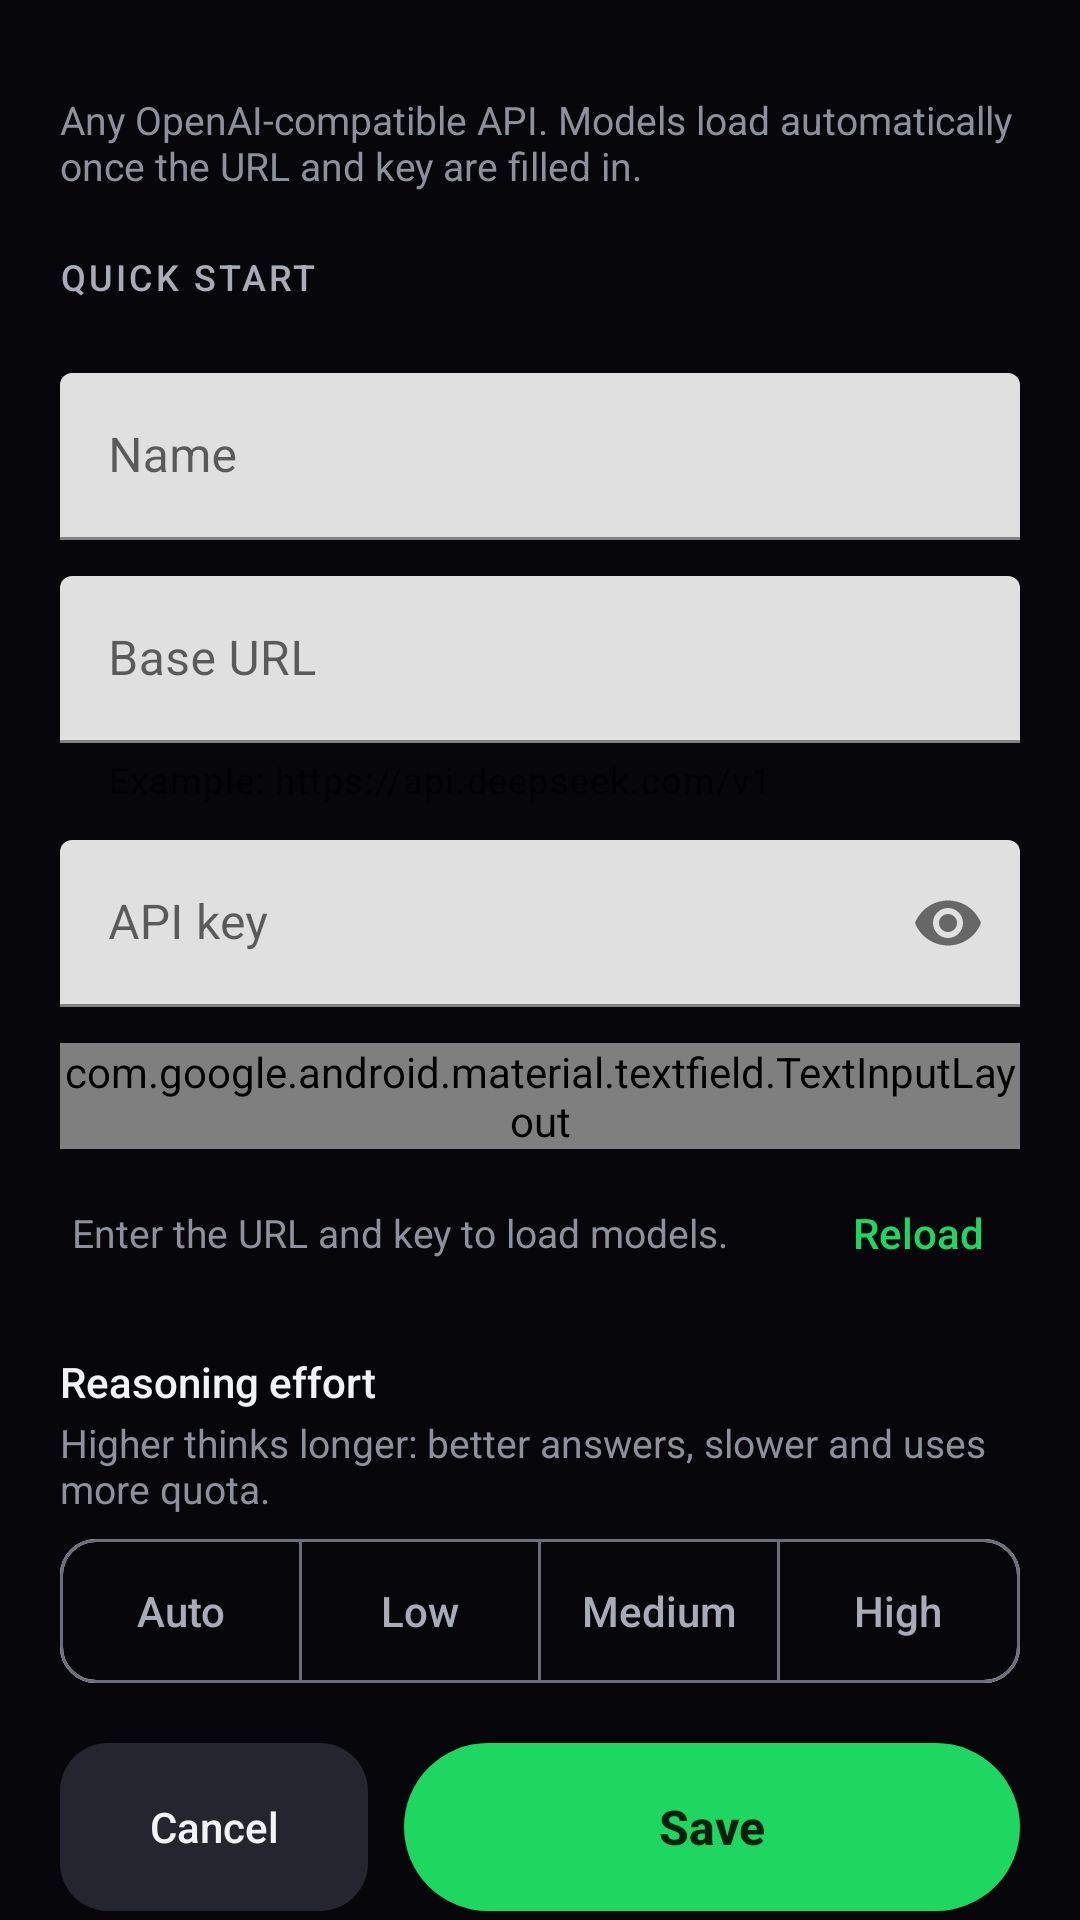

The Android layout XML behind this screen, and the referenced resources:
<!-- AndroidManifest.xml: application theme Theme.LyricSync -->
<!-- res/layout/dialog_ai_provider.xml -->
<?xml version="1.0" encoding="utf-8"?>
<LinearLayout xmlns:android="http://schemas.android.com/apk/res/android" xmlns:app="http://schemas.android.com/apk/res-auto" android:layout_width="match_parent" android:layout_height="wrap_content" android:orientation="vertical">
    <com.google.android.material.bottomsheet.BottomSheetDragHandleView android:layout_width="match_parent" android:layout_height="wrap_content" />
    <androidx.core.widget.NestedScrollView android:layout_width="match_parent" android:layout_height="wrap_content" android:clipToPadding="false" android:scrollbars="none">
        <LinearLayout android:layout_width="match_parent" android:layout_height="wrap_content" android:orientation="vertical" android:paddingStart="@dimen/ls_space_5" android:paddingEnd="@dimen/ls_space_5" android:paddingBottom="@dimen/ls_space_6">
            <TextView android:id="@+id/editor_title" android:layout_width="wrap_content" android:layout_height="wrap_content" android:textAppearance="@style/TextAppearance.LyricSync.Main.Headline" />
            <TextView android:layout_width="wrap_content" android:layout_height="wrap_content" android:layout_marginTop="@dimen/ls_space_1" android:text="@string/provider_editor_desc" android:textAppearance="@style/TextAppearance.LyricSync.Main.Caption" />

            <LinearLayout android:id="@+id/editor_presets_group" android:layout_width="match_parent" android:layout_height="wrap_content" android:orientation="vertical">
                <TextView android:layout_width="wrap_content" android:layout_height="wrap_content" android:layout_marginTop="@dimen/ls_space_5" android:text="@string/provider_presets" android:textAppearance="@style/TextAppearance.LyricSync.Main.Overline" />
                <HorizontalScrollView android:layout_width="match_parent" android:layout_height="wrap_content" android:layout_marginTop="@dimen/ls_space_2" android:scrollbars="none">
                    <LinearLayout android:id="@+id/editor_presets" android:layout_width="wrap_content" android:layout_height="wrap_content" android:orientation="horizontal" />
                </HorizontalScrollView>

            </LinearLayout>

            <com.google.android.material.textfield.TextInputLayout android:id="@+id/til_name" android:layout_width="match_parent" android:layout_height="wrap_content" android:layout_marginTop="@dimen/ls_space_4" android:hint="@string/provider_name">
                <com.google.android.material.textfield.TextInputEditText android:id="@+id/et_name" android:layout_width="match_parent" android:layout_height="wrap_content" android:importantForAutofill="no" android:inputType="textCapWords" android:maxLines="1" />
            </com.google.android.material.textfield.TextInputLayout>
            <com.google.android.material.textfield.TextInputLayout android:id="@+id/til_url" android:layout_width="match_parent" android:layout_height="wrap_content" android:layout_marginTop="@dimen/ls_space_3" android:hint="@string/provider_base_url" app:helperText="@string/provider_base_url_helper">
                <com.google.android.material.textfield.TextInputEditText android:id="@+id/et_url" android:layout_width="match_parent" android:layout_height="wrap_content" android:importantForAutofill="no" android:inputType="textUri" android:maxLines="1" />
            </com.google.android.material.textfield.TextInputLayout>
            <com.google.android.material.textfield.TextInputLayout android:id="@+id/til_key" android:layout_width="match_parent" android:layout_height="wrap_content" android:layout_marginTop="@dimen/ls_space_3" android:hint="@string/provider_api_key" app:endIconMode="password_toggle">
                <com.google.android.material.textfield.TextInputEditText android:id="@+id/et_key" android:layout_width="match_parent" android:layout_height="wrap_content" android:importantForAutofill="no" android:inputType="textPassword" android:maxLines="1" />
            </com.google.android.material.textfield.TextInputLayout>
            <com.google.android.material.button.MaterialButton android:id="@+id/btn_get_key" style="@style/Widget.LyricSync.Main.Button.Text" android:layout_width="wrap_content" android:layout_height="wrap_content" android:layout_marginStart="-12dp" android:text="@string/provider_get_key" android:visibility="gone" />
            <com.google.android.material.textfield.TextInputLayout android:id="@+id/til_model" style="@style/Widget.LyricSync.Main.Dropdown" android:layout_width="match_parent" android:layout_height="wrap_content" android:layout_marginTop="@dimen/ls_space_3" android:hint="@string/provider_model" app:endIconMode="dropdown_menu">
                <com.google.android.material.textfield.MaterialAutoCompleteTextView android:id="@+id/et_model" android:layout_width="match_parent" android:layout_height="wrap_content" android:completionThreshold="0" android:importantForAutofill="no" android:inputType="text|textNoSuggestions" android:maxLines="1" android:textAppearance="@style/TextAppearance.LyricSync.Main.Label" app:dropDownBackgroundTint="@color/ls_surface_high" />
            </com.google.android.material.textfield.TextInputLayout>
            <LinearLayout android:layout_width="match_parent" android:layout_height="wrap_content" android:layout_marginTop="@dimen/ls_space_1" android:baselineAligned="false" android:gravity="center_vertical" android:orientation="horizontal">
                <com.google.android.material.progressindicator.CircularProgressIndicator android:id="@+id/scan_progress" android:layout_width="16dp" android:layout_height="16dp" android:indeterminate="true" android:visibility="gone" app:indicatorSize="16dp" app:trackThickness="2dp" />
                <TextView android:id="@+id/scan_status" android:layout_width="0dp" android:layout_height="wrap_content" android:layout_weight="1" android:paddingStart="@dimen/ls_space_1" android:paddingEnd="@dimen/ls_space_2" android:text="@string/provider_scan_idle" android:textAppearance="@style/TextAppearance.LyricSync.Main.Caption" />
                <com.google.android.material.button.MaterialButton android:id="@+id/btn_scan" style="@style/Widget.LyricSync.Main.Button.Text" android:layout_width="wrap_content" android:layout_height="wrap_content" android:text="@string/provider_scan" />
            </LinearLayout>

            <TextView android:layout_width="wrap_content" android:layout_height="wrap_content" android:layout_marginTop="@dimen/ls_space_4" android:text="@string/provider_effort" android:textAppearance="@style/TextAppearance.LyricSync.Main.Label" />
            <TextView android:layout_width="wrap_content" android:layout_height="wrap_content" android:layout_marginTop="2dp" android:text="@string/provider_effort_desc" android:textAppearance="@style/TextAppearance.LyricSync.Main.Caption" />
            <com.google.android.material.button.MaterialButtonToggleGroup android:id="@+id/effort_group" android:layout_width="match_parent" android:layout_height="wrap_content" android:layout_marginTop="@dimen/ls_space_2" app:selectionRequired="true" app:singleSelection="true">
                <com.google.android.material.button.MaterialButton android:id="@+id/effort_auto" style="@style/Widget.LyricSync.Main.Button.Toggle" android:layout_width="0dp" android:layout_height="wrap_content" android:layout_weight="1" android:text="@string/effort_auto" />
                <com.google.android.material.button.MaterialButton android:id="@+id/effort_low" style="@style/Widget.LyricSync.Main.Button.Toggle" android:layout_width="0dp" android:layout_height="wrap_content" android:layout_weight="1" android:text="@string/effort_low" />
                <com.google.android.material.button.MaterialButton android:id="@+id/effort_medium" style="@style/Widget.LyricSync.Main.Button.Toggle" android:layout_width="0dp" android:layout_height="wrap_content" android:layout_weight="1" android:text="@string/effort_medium" />
                <com.google.android.material.button.MaterialButton android:id="@+id/effort_high" style="@style/Widget.LyricSync.Main.Button.Toggle" android:layout_width="0dp" android:layout_height="wrap_content" android:layout_weight="1" android:text="@string/effort_high" />
            </com.google.android.material.button.MaterialButtonToggleGroup>

            <LinearLayout android:layout_width="match_parent" android:layout_height="wrap_content" android:layout_marginTop="@dimen/ls_space_5" android:baselineAligned="false" android:orientation="horizontal">
                <com.google.android.material.button.MaterialButton android:id="@+id/btn_cancel" style="@style/Widget.LyricSync.Main.Button.Tonal" android:layout_width="0dp" android:layout_height="56dp" android:layout_weight="1" android:text="@string/cancel" />
                <com.google.android.material.button.MaterialButton android:id="@+id/btn_save" style="@style/Widget.LyricSync.Main.Button.Primary" android:layout_width="0dp" android:layout_height="wrap_content" android:layout_marginStart="@dimen/ls_space_3" android:layout_weight="2" android:text="@string/save" />
            </LinearLayout>
            <com.google.android.material.button.MaterialButton android:id="@+id/btn_delete" style="@style/Widget.LyricSync.Main.Button.Text" android:layout_width="match_parent" android:layout_height="wrap_content" android:layout_marginTop="@dimen/ls_space_2" android:text="@string/provider_delete" android:textColor="@color/ls_error" android:visibility="gone" />
        </LinearLayout>
    </androidx.core.widget.NestedScrollView>
</LinearLayout>
<!-- resources referenced by this layout -->
<resources>
  <color name="ls_error">#FFFF6B6B</color>
  <color name="ls_surface_high">#FF1C1D26</color>
  <dimen name="ls_space_1">4dp</dimen>
  <dimen name="ls_space_2">8dp</dimen>
  <dimen name="ls_space_3">12dp</dimen>
  <dimen name="ls_space_4">16dp</dimen>
  <dimen name="ls_space_5">20dp</dimen>
  <dimen name="ls_space_6">24dp</dimen>
  <string name="cancel">Cancel</string>
  <string name="effort_auto">Auto</string>
  <string name="effort_high">High</string>
  <string name="effort_low">Low</string>
  <string name="effort_medium">Medium</string>
  <string name="provider_api_key">API key</string>
  <string name="provider_base_url">Base URL</string>
  <string name="provider_base_url_helper">Example: https://api.deepseek.com/v1</string>
  <string name="provider_delete">Delete provider</string>
  <string name="provider_editor_desc">Any OpenAI-compatible API. Models load automatically once the URL and key are filled in.</string>
  <string name="provider_effort">Reasoning effort</string>
  <string name="provider_effort_desc">Higher thinks longer: better answers, slower and uses more quota.</string>
  <string name="provider_get_key">Get an API key</string>
  <string name="provider_model">Model</string>
  <string name="provider_name">Name</string>
  <string name="provider_presets">QUICK START</string>
  <string name="provider_scan">Reload</string>
  <string name="provider_scan_idle">Enter the URL and key to load models.</string>
  <string name="save">Save</string>
  <style name="TextAppearance.LyricSync.Main.Caption" parent="TextAppearance.Material3.BodySmall">
          <item name="android:textSize">13sp</item>
          <item name="android:fontFamily">sans-serif</item>
          <item name="android:letterSpacing">0</item>
          <item name="android:lineSpacingExtra">2dp</item>
          <item name="android:textColor">@color/ls_text_tertiary</item>
      </style>
  <style name="TextAppearance.LyricSync.Main.Headline" parent="TextAppearance.Material3.TitleLarge">
          <item name="android:textSize">20sp</item>
          <item name="android:fontFamily">sans-serif</item>
          <item name="android:textStyle">bold</item>
          <item name="android:letterSpacing">-0.01</item>
          <item name="android:textColor">@color/ls_on_surface</item>
      </style>
  <style name="TextAppearance.LyricSync.Main.Label" parent="TextAppearance.Material3.LabelLarge">
          <item name="android:textSize">14sp</item>
          <item name="android:fontFamily">sans-serif-medium</item>
          <item name="android:letterSpacing">0</item>
          <item name="android:textColor">@color/ls_on_surface</item>
      </style>
  <style name="TextAppearance.LyricSync.Main.Overline" parent="TextAppearance.Material3.LabelMedium">
          <item name="android:textSize">12sp</item>
          <item name="android:fontFamily">sans-serif-medium</item>
          <item name="android:textAllCaps">true</item>
          <item name="android:letterSpacing">0.08</item>
          <item name="android:textColor">@color/ls_on_surface_variant</item>
      </style>
  <color name="ls_text_tertiary">#FF8E919D</color>
  <color name="ls_on_surface">#FFF2F3F7</color>
  <color name="ls_on_surface_variant">#FFA9ACB8</color>
  <dimen name="ls_radius_xl">28dp</dimen>
  <color name="ls_primary">#FF1ED760</color>
  <color name="ls_on_primary">#FF04210F</color>
  <color name="ls_ripple">#1FFFFFFF</color>
  <dimen name="ls_touch">48dp</dimen>
  <dimen name="ls_radius_s">12dp</dimen>
  <dimen name="ls_radius_m">16dp</dimen>
  <color name="ls_surface_highest">#FF24252F</color>
  <style name="TextAppearance.LyricSync.Main.InputHint" parent="TextAppearance.Material3.BodySmall">
          <item name="android:letterSpacing">0</item>
      </style>
  <color name="accent">#FF1ED760</color>
  <color name="accent_dark">#FF17B34E</color>
  <color name="black">#FF000000</color>
  <color name="background_primary">#FF07070B</color>
</resources>
